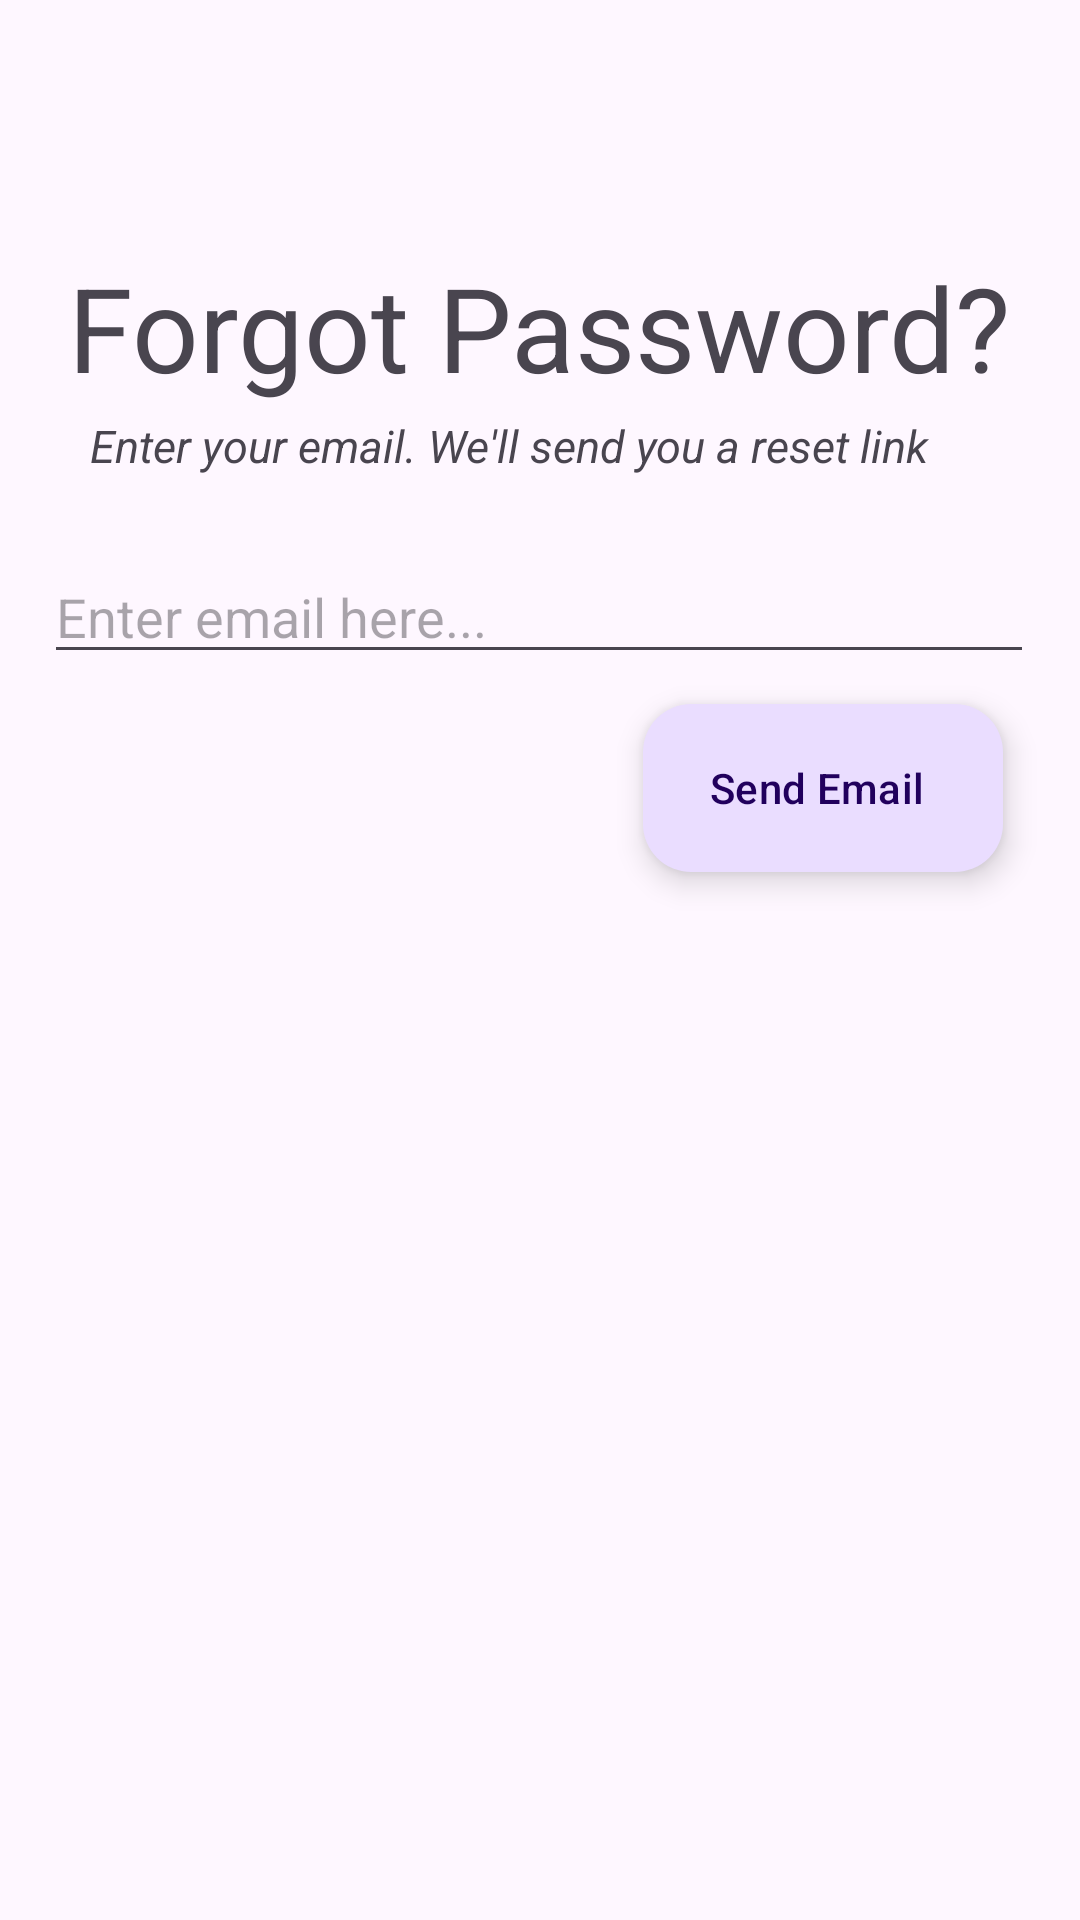

Reconstruct the res/layout file that produces this screen, plus the resources it refers to.
<!-- AndroidManifest.xml: application theme Theme.LoginRegistrationProject -->
<!-- res/layout/activity_forgot_password.xml -->
<?xml version="1.0" encoding="utf-8"?>
<androidx.constraintlayout.widget.ConstraintLayout xmlns:android="http://schemas.android.com/apk/res/android"
    xmlns:app="http://schemas.android.com/apk/res-auto"
    xmlns:tools="http://schemas.android.com/tools"
    android:id="@+id/main"
    android:layout_width="match_parent"
    android:layout_height="match_parent"
    tools:context=".ForgotPassword">

    <ImageView
        android:id="@+id/ivBackButtonForgotPass"
        android:layout_width="50dp"
        android:layout_height="50dp"
        android:contentDescription="Image"
        android:layout_marginTop="16dp"
        android:src="@drawable/navigation_back_arrow_svgrepo_com"
        app:layout_constraintEnd_toEndOf="parent"
        app:layout_constraintHorizontal_bias="0.045"
        app:layout_constraintStart_toStartOf="parent"
        app:layout_constraintTop_toTopOf="parent" />

    <TextView
        android:id="@+id/tvForgotPasswordTitle"
        android:layout_width="wrap_content"
        android:layout_height="wrap_content"
        android:text="Forgot Password?"
        android:textSize="39sp"
        app:layout_constraintBottom_toBottomOf="parent"
        app:layout_constraintEnd_toEndOf="parent"
        app:layout_constraintHorizontal_bias="0.494"
        app:layout_constraintStart_toStartOf="parent"
        app:layout_constraintTop_toTopOf="parent"
        app:layout_constraintVertical_bias="0.141" />

    <EditText
        android:id="@+id/etEnterEmail"
        android:layout_width="330dp"
        android:inputType="textEmailAddress"
        android:layout_height="wrap_content"
        android:hint="Enter email here..."
        app:layout_constraintBottom_toBottomOf="parent"
        app:layout_constraintEnd_toEndOf="parent"
        app:layout_constraintHorizontal_bias="0.491"
        app:layout_constraintStart_toStartOf="parent"
        app:layout_constraintTop_toTopOf="parent"
        app:layout_constraintVertical_bias="0.306" />

    <com.google.android.material.floatingactionbutton.ExtendedFloatingActionButton
        android:id="@+id/btnForgotPassword"
        android:layout_width="wrap_content"
        android:layout_height="wrap_content"
        android:text="Send Email"
        app:layout_constraintBottom_toBottomOf="parent"
        app:layout_constraintEnd_toEndOf="parent"
        app:layout_constraintHorizontal_bias="0.893"
        app:layout_constraintStart_toStartOf="parent"
        app:layout_constraintTop_toTopOf="parent"
        app:layout_constraintVertical_bias="0.402" />

    <TextView
        android:id="@+id/tvForgotPasswordSubText"
        android:layout_width="300dp"
        android:layout_height="wrap_content"
        android:text="Enter your email. We'll send you a reset link"
        android:textSize="15sp"
        android:textStyle="italic"

        app:layout_constraintBottom_toBottomOf="parent"
        app:layout_constraintEnd_toEndOf="parent"
        app:layout_constraintStart_toStartOf="parent"
        app:layout_constraintTop_toTopOf="parent"
        app:layout_constraintVertical_bias="0.223" />

</androidx.constraintlayout.widget.ConstraintLayout>
<!-- resources referenced by this layout -->
<resources>
  <style name="Theme.LoginRegistrationProject" parent="Base.Theme.LoginRegistrationProject" />
  <style name="Base.Theme.LoginRegistrationProject" parent="Theme.Material3.DayNight.NoActionBar">
          
          
      </style>
</resources>
